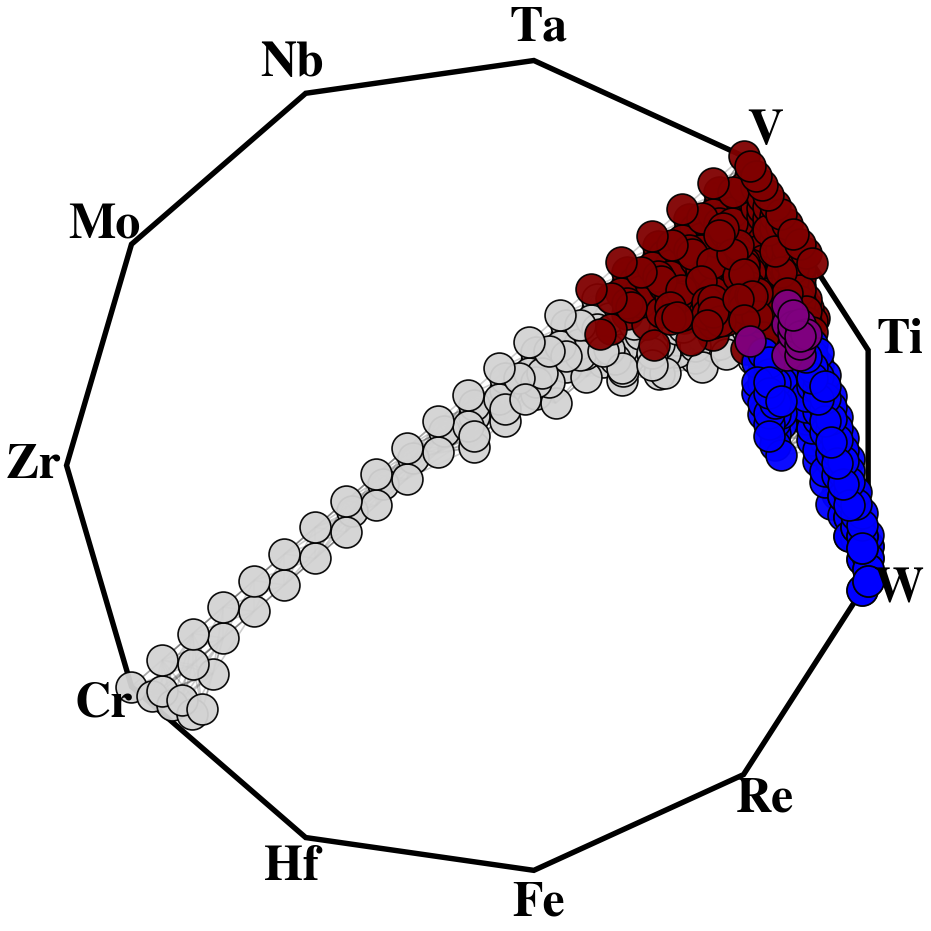

The file beside this chart, header and first rows:
Unnamed: 0.3, Unnamed: 0.2, Unnamed: 0.1, Unnamed: 0, index, Ti, V, Ta, Nb, Mo, Zr, Cr, Hf, Fe, Re, W, proj0, proj1, composition, M_H3, DPA, DOSE, M_GAS, BQ_T
200, 55007, 55007, 23048, 0, 0.0, 0.0, 0.0, 0.0, 0.0, 0.0, 1.0, 0.0, 0.0, 0.0, 0.0, -0.8413, -0.5406, Cr1, 3.6876666666666656e-10, 3.157, 5303, 5.014135396666667e-06, 49218395183
271, 25734, 25734, 35271, 57388, 0.7, 0.2, 0.0, 0.0, 0.0, 0.05, 0.0, 0.0, 0.05, 0.0, 0.0, 0.7597, 0.2989, Ti0.7V0.2Zr0.05Fe0.05, 3.3620499438116587e-10, 3.345, 13578, 3.609995532417307e-06, 34480222323
358, 25821, 25821, 35358, 57475, 0.65, 0.25, 0.0, 0.0, 0.0, 0.05, 0.0, 0.0, 0.05, 0.0, 0.0, 0.7445, 0.3226, Ti0.65V0.25Zr0.05Fe0.05, 3.700831160366735e-10, 3.371, 14536, 3.543841267363791e-06, 36798030444
395, 25858, 25858, 35395, 57512, 0.7, 0.15, 0.0, 0.0, 0.0, 0.1, 0.0, 0.0, 0.05, 0.0, 0.0, 0.677, 0.2611, Ti0.7V0.15Zr0.1Fe0.05, 4.122171473507144e-10, 3.32, 13338, 3.42141591059024e-06, 36896584952
1443, 24790, 24790, 30696, 40321, 0.15, 0.6, 0.0, 0.0, 0.0, 0.0, 0.05, 0.0, 0.0, 0.05, 0.15, 0.6714, 0.3886, Ti0.15V0.6Cr0.05Re0.05W0.15, 4.5082126908042204e-10, 3.325, 19972, 1.634170892942108e-06, 402080033215
1464, 24811, 24811, 30717, 40342, 0.15, 0.55, 0.0, 0.0, 0.0, 0.0, 0.1, 0.0, 0.0, 0.05, 0.15, 0.5966, 0.3238, Ti0.15V0.55Cr0.1Re0.05W0.15, 4.3766691090596976e-10, 3.294, 19202, 1.7121888313976211e-06, 401286259604
1468, 24815, 24815, 30721, 40346, 0.3, 0.45, 0.0, 0.0, 0.0, 0.0, 0.05, 0.0, 0.0, 0.05, 0.15, 0.7171, 0.3175, Ti0.3V0.45Cr0.05Re0.05W0.15, 3.837240013874356e-10, 3.247, 18095, 1.7546678855402412e-06, 399650653593
1472, 24819, 24819, 30725, 40350, 0.15, 0.55, 0.0, 0.0, 0.0, 0.0, 0.05, 0.0, 0.0, 0.05, 0.2, 0.6867, 0.3368, Ti0.15V0.55Cr0.05Re0.05W0.2, 4.0004971412670976e-10, 3.215, 19512, 1.4244881857483908e-06, 409735143396
1475, 24822, 24822, 30728, 40353, 0.3, 0.4, 0.0, 0.0, 0.0, 0.0, 0.05, 0.0, 0.0, 0.05, 0.2, 0.7324, 0.2657, Ti0.3V0.4Cr0.05Re0.05W0.2, 3.3801679306201915e-10, 3.138, 17782, 1.5342269758533317e-06, 407541613741
1489, 24836, 24836, 30742, 40367, 0.15, 0.55, 0.0, 0.0, 0.0, 0.0, 0.2, 0.0, 0.0, 0.05, 0.05, 0.4166, 0.2979, Ti0.15V0.55Cr0.2Re0.05W0.05, 5.36113352230792e-10, 3.452, 18391, 2.4651185325984417e-06, 379175028208
1508, 24855, 24855, 30761, 40386, 0.25, 0.55, 0.0, 0.0, 0.0, 0.0, 0.1, 0.0, 0.0, 0.05, 0.05, 0.5966, 0.3802, Ti0.25V0.55Cr0.1Re0.05W0.05, 5.14671165402807e-10, 3.461, 18742, 2.3779900066486145e-06, 379000713437
1509, 24856, 24856, 30762, 40387, 0.25, 0.55, 0.0, 0.0, 0.0, 0.0, 0.05, 0.0, 0.0, 0.05, 0.1, 0.6867, 0.3931, Ti0.25V0.55Cr0.05Re0.05W0.1, 4.6255286179877367e-10, 3.382, 19155, 1.972173351111756e-06, 391174659898
1528, 24875, 24875, 30781, 40406, 0.25, 0.6, 0.0, 0.0, 0.0, 0.0, 0.05, 0.0, 0.0, 0.05, 0.05, 0.6714, 0.445, Ti0.25V0.6Cr0.05Re0.05W0.05, 5.307001621242565e-10, 3.492, 19677, 2.283852874651396e-06, 379945634084
1563, 24910, 24910, 30816, 40441, 0.25, 0.45, 0.0, 0.0, 0.0, 0.0, 0.05, 0.0, 0.0, 0.05, 0.2, 0.7171, 0.2894, Ti0.25V0.45Cr0.05Re0.05W0.2, 3.5877050675126147e-10, 3.163, 18361, 1.4975128022927034e-06, 408275480302
1578, 24925, 24925, 30831, 40456, 0.25, 0.45, 0.0, 0.0, 0.0, 0.0, 0.15, 0.0, 0.0, 0.05, 0.1, 0.5371, 0.2635, Ti0.25V0.45Cr0.15Re0.05W0.1, 4.3364756776699427e-10, 3.321, 17465, 2.142998720076482e-06, 389447828107
1579, 24926, 24926, 30832, 40457, 0.25, 0.45, 0.0, 0.0, 0.0, 0.0, 0.2, 0.0, 0.0, 0.05, 0.05, 0.447, 0.2505, Ti0.25V0.45Cr0.2Re0.05W0.05, 4.826926686739197e-10, 3.4, 16877, 2.565797392223256e-06, 377115558529
1583, 24930, 24930, 30836, 40461, 0.25, 0.5, 0.0, 0.0, 0.0, 0.0, 0.15, 0.0, 0.0, 0.05, 0.05, 0.5218, 0.3153, Ti0.25V0.5Cr0.15Re0.05W0.05, 4.9866868950795e-10, 3.431, 17809, 2.471971383760042e-06, 378057356210
1598, 24945, 24945, 30851, 40476, 0.25, 0.5, 0.0, 0.0, 0.0, 0.0, 0.05, 0.0, 0.0, 0.05, 0.15, 0.7019, 0.3412, Ti0.25V0.5Cr0.05Re0.05W0.15, 4.0617914918477724e-10, 3.273, 18724, 1.714341686412328e-06, 400463683398
1608, 24955, 24955, 30861, 40486, 0.35, 0.5, 0.0, 0.0, 0.0, 0.0, 0.05, 0.0, 0.0, 0.05, 0.05, 0.7019, 0.3976, Ti0.35V0.5Cr0.05Re0.05W0.05, 4.768603940900015e-10, 3.44, 18158, 2.384391981682836e-06, 377874762380
1609, 24956, 24956, 30862, 40487, 0.05, 0.5, 0.0, 0.0, 0.0, 0.0, 0.05, 0.0, 0.0, 0.05, 0.35, 0.7019, 0.2285, Ti0.05V0.5Cr0.05Re0.05W0.35, 3.2020026667833936e-10, 2.938, 19412, 8.992714978818924e-07, 427941555197
1631, 24978, 24978, 30884, 40509, 0.35, 0.45, 0.0, 0.0, 0.0, 0.0, 0.1, 0.0, 0.0, 0.05, 0.05, 0.6271, 0.3328, Ti0.35V0.45Cr0.1Re0.05W0.05, 4.6079843469524165e-10, 3.41, 17220, 2.4789021237056613e-06, 376926980871
1848, 35314, 35314, 57327, 59525, 0.15, 0.75, 0.0, 0.0, 0.0, 0.0, 0.0, 0.0, 0.0, 0.05, 0.05, 0.7158, 0.5572, Ti0.15V0.75Re0.05W0.05, 6.00044500945201e-10, 3.574, 22113, 2.090358926638095e-06, 382940216892
1849, 35315, 35315, 57328, 59526, 0.15, 0.7, 0.0, 0.0, 0.0, 0.0, 0.0, 0.0, 0.0, 0.05, 0.1, 0.731, 0.5053, Ti0.15V0.7Re0.05W0.1, 5.256104040671484e-10, 3.465, 21364, 1.7980339615489242e-06, 393846572602
1857, 35323, 35323, 57336, 59534, 0.05, 0.3, 0.0, 0.0, 0.0, 0.0, 0.0, 0.0, 0.0, 0.1, 0.55, 0.8376, 0.01028, Ti0.05V0.3Re0.1W0.55, 2.5621815583279047e-10, 2.522, 18067, 3.928513604174092e-07, 553194727536
1867, 35333, 35333, 57346, 59544, 0.1, 0.6, 0.0, 0.0, 0.0, 0.0, 0.0, 0.0, 0.0, 0.05, 0.25, 0.7615, 0.3734, Ti0.1V0.6Re0.05W0.25, 3.870023359020634e-10, 3.162, 20307, 1.14546206699267e-06, 417613512013
1868, 35334, 35334, 57347, 59545, 0.05, 0.35, 0.0, 0.0, 0.0, 0.0, 0.0, 0.0, 0.0, 0.05, 0.55, 0.8376, 0.08586, Ti0.05V0.35Re0.05W0.55, 2.241197003430473e-10, 2.531, 18799, 4.638611456619669e-07, 442818785159
1870, 35336, 35336, 57349, 59547, 0.05, 0.3, 0.0, 0.0, 0.0, 0.0, 0.0, 0.0, 0.0, 0.05, 0.6, 0.8529, 0.03398, Ti0.05V0.3Re0.05W0.6, 2.0407382272690354e-10, 2.421, 18574, 3.924013028282607e-07, 445523817530
1872, 35338, 35338, 57351, 59549, 0.15, 0.65, 0.0, 0.0, 0.0, 0.0, 0.0, 0.0, 0.0, 0.05, 0.15, 0.7463, 0.4534, Ti0.15V0.65Re0.05W0.15, 4.6399360196104157e-10, 3.355, 20744, 1.5560463472693598e-06, 402874891474
1876, 35342, 35342, 57355, 59553, 0.05, 0.2, 0.0, 0.0, 0.0, 0.0, 0.0, 0.0, 0.0, 0.05, 0.7, 0.8833, -0.06976, Ti0.05V0.2Re0.05W0.7, 1.692896788633949e-10, 2.202, 18185, 2.684022691521523e-07, 450217662166
1877, 35343, 35343, 57356, 59554, 0.05, 0.2, 0.0, 0.0, 0.0, 0.0, 0.0, 0.0, 0.0, 0.1, 0.65, 0.8681, -0.09346, Ti0.05V0.2Re0.1W0.65, 2.1686280291555942e-10, 2.303, 17722, 2.689100187318529e-07, 548389558018
1882, 35348, 35348, 57361, 59559, 0.15, 0.55, 0.0, 0.0, 0.0, 0.0, 0.0, 0.0, 0.0, 0.05, 0.25, 0.7767, 0.3497, Ti0.15V0.55Re0.05W0.25, 3.679146608629715e-10, 3.136, 19777, 1.1787156039634756e-06, 416952728806
1887, 35353, 35353, 57366, 59564, 0.15, 0.3, 0.0, 0.0, 0.0, 0.0, 0.0, 0.0, 0.0, 0.05, 0.5, 0.8529, 0.09033, Ti0.15V0.3Re0.05W0.5, 2.1804309299001518e-10, 2.588, 18268, 5.901251234730866e-07, 438912458267
1890, 35356, 35356, 57369, 59567, 0.1, 0.45, 0.0, 0.0, 0.0, 0.0, 0.0, 0.0, 0.0, 0.1, 0.35, 0.7919, 0.1941, Ti0.1V0.45Re0.1W0.35, 3.476085670734806e-10, 2.935, 18568, 7.565123270935238e-07, 565928620641
1892, 35358, 35358, 57371, 59569, 0.15, 0.6, 0.0, 0.0, 0.0, 0.0, 0.0, 0.0, 0.0, 0.05, 0.2, 0.7615, 0.4016, Ti0.15V0.6Re0.05W0.2, 4.1214589815421244e-10, 3.246, 20222, 1.352424904395994e-06, 410471806385
1893, 35359, 35359, 57372, 59570, 0.1, 0.45, 0.0, 0.0, 0.0, 0.0, 0.0, 0.0, 0.0, 0.05, 0.4, 0.8072, 0.2178, Ti0.1V0.45Re0.05W0.4, 2.8295318533540133e-10, 2.833, 19199, 7.563427381470645e-07, 432235728335
1894, 35360, 35360, 57373, 59571, 0.05, 0.25, 0.0, 0.0, 0.0, 0.0, 0.0, 0.0, 0.0, 0.05, 0.65, 0.8681, -0.01789, Ti0.05V0.25Re0.05W0.65, 1.8587882618777942e-10, 2.311, 18370, 3.275395084013344e-07, 447979088163
1895, 35361, 35361, 57374, 59572, 0.05, 0.25, 0.0, 0.0, 0.0, 0.0, 0.0, 0.0, 0.0, 0.1, 0.6, 0.8529, -0.04159, Ti0.05V0.25Re0.1W0.6, 2.356327836061517e-10, 2.413, 17887, 3.280220941615063e-07, 550681315870
1896, 35362, 35362, 57375, 59573, 0.1, 0.65, 0.0, 0.0, 0.0, 0.0, 0.0, 0.0, 0.0, 0.05, 0.2, 0.7463, 0.4253, Ti0.1V0.65Re0.05W0.2, 4.3266297274760565e-10, 3.271, 20794, 1.3162220997967543e-06, 411196739692
1898, 35364, 35364, 57377, 59575, 0.05, 0.35, 0.0, 0.0, 0.0, 0.0, 0.0, 0.0, 0.0, 0.1, 0.5, 0.8224, 0.06216, Ti0.05V0.35Re0.1W0.5, 2.788956742024681e-10, 2.632, 18265, 4.642693974693923e-07, 555963583917
1901, 35367, 35367, 57380, 59578, 0.1, 0.7, 0.0, 0.0, 0.0, 0.0, 0.0, 0.0, 0.0, 0.05, 0.15, 0.731, 0.4772, Ti0.1V0.7Re0.05W0.15, 4.861705840653493e-10, 3.381, 21364, 1.5163279698658463e-06, 403677217781
1915, 35381, 35381, 57394, 59592, 0.05, 0.55, 0.0, 0.0, 0.0, 0.0, 0.0, 0.0, 0.0, 0.05, 0.35, 0.7767, 0.2934, Ti0.05V0.55Re0.05W0.35, 3.2990311112397696e-10, 2.969, 19983, 8.409594226029992e-07, 428544151944
1916, 35382, 35382, 57395, 59593, 0.05, 0.55, 0.0, 0.0, 0.0, 0.0, 0.0, 0.0, 0.0, 0.1, 0.3, 0.7615, 0.2697, Ti0.05V0.55Re0.1W0.3, 3.9853352729249116e-10, 3.07, 19313, 8.410434556144719e-07, 570571003806
1920, 35386, 35386, 57399, 59597, 0.05, 0.85, 0.0, 0.0, 0.0, 0.0, 0.0, 0.0, 0.0, 0.05, 0.05, 0.6853, 0.6046, Ti0.05V0.85Re0.05W0.05, 6.528228308433666e-10, 3.626, 23600, 1.9921084449071254e-06, 384968694102
1921, 35387, 35387, 57400, 59598, 0.05, 0.8, 0.0, 0.0, 0.0, 0.0, 0.0, 0.0, 0.0, 0.05, 0.1, 0.7006, 0.5527, Ti0.05V0.8Re0.05W0.1, 5.737611349269984e-10, 3.516, 22714, 1.7102681347677483e-06, 395637443599
1923, 35389, 35389, 57402, 59600, 0.05, 0.6, 0.0, 0.0, 0.0, 0.0, 0.0, 0.0, 0.0, 0.05, 0.3, 0.7615, 0.3452, Ti0.05V0.6Re0.05W0.3, 3.653681398313088e-10, 3.078, 20380, 9.673856847027845e-07, 423758427292
1924, 35390, 35390, 57403, 59601, 0.05, 0.75, 0.0, 0.0, 0.0, 0.0, 0.0, 0.0, 0.0, 0.05, 0.15, 0.7158, 0.5009, Ti0.05V0.75Re0.05W0.15, 5.082595718410432e-10, 3.407, 21981, 1.476767187933928e-06, 404476360600
1925, 35391, 35391, 57404, 59602, 0.05, 0.7, 0.0, 0.0, 0.0, 0.0, 0.0, 0.0, 0.0, 0.05, 0.2, 0.731, 0.449, Ti0.05V0.7Re0.05W0.2, 4.531050691126609e-10, 3.297, 21363, 1.2801515958399552e-06, 411919023782
1926, 35392, 35392, 57405, 59603, 0.05, 0.65, 0.0, 0.0, 0.0, 0.0, 0.0, 0.0, 0.0, 0.05, 0.25, 0.7463, 0.3971, Ti0.05V0.65Re0.05W0.25, 4.0602536250212406e-10, 3.188, 20836, 1.1123211571099217e-06, 418272057199
1927, 35393, 35393, 57406, 59604, 0.05, 0.5, 0.0, 0.0, 0.0, 0.0, 0.0, 0.0, 0.0, 0.1, 0.35, 0.7767, 0.2178, Ti0.05V0.5Re0.1W0.35, 3.632442492001177e-10, 2.961, 19004, 7.299073546860391e-07, 566262289721
1928, 35394, 35394, 57407, 59605, 0.05, 0.5, 0.0, 0.0, 0.0, 0.0, 0.0, 0.0, 0.0, 0.05, 0.4, 0.7919, 0.2415, Ti0.05V0.5Re0.05W0.4, 2.9869535814595636e-10, 2.859, 19634, 7.297095603766386e-07, 432755390965
1944, 35410, 35410, 57423, 59621, 0.25, 0.45, 0.0, 0.0, 0.0, 0.0, 0.0, 0.0, 0.0, 0.05, 0.25, 0.8072, 0.3023, Ti0.25V0.45Re0.05W0.25, 3.2954404275307084e-10, 3.084, 18711, 1.2455628635326506e-06, 415624402542
1945, 35411, 35411, 57424, 59622, 0.05, 0.4, 0.0, 0.0, 0.0, 0.0, 0.0, 0.0, 0.0, 0.1, 0.45, 0.8072, 0.114, Ti0.05V0.4Re0.1W0.45, 3.0400135963249683e-10, 2.742, 18485, 5.433344319686995e-07, 559028912149
1953, 35419, 35419, 57432, 59630, 0.05, 0.45, 0.0, 0.0, 0.0, 0.0, 0.0, 0.0, 0.0, 0.05, 0.45, 0.8072, 0.1896, Ti0.05V0.45Re0.05W0.45, 2.7102171134683856e-10, 2.75, 19324, 6.31058132448741e-07, 436489730356
1954, 35420, 35420, 57433, 59631, 0.05, 0.45, 0.0, 0.0, 0.0, 0.0, 0.0, 0.0, 0.0, 0.1, 0.4, 0.7919, 0.1659, Ti0.05V0.45Re0.1W0.4, 3.3194726140462477e-10, 2.851, 18730, 6.313441257842972e-07, 562441022203
1956, 35422, 35422, 57435, 59633, 0.1, 0.55, 0.0, 0.0, 0.0, 0.0, 0.0, 0.0, 0.0, 0.05, 0.3, 0.7767, 0.3215, Ti0.1V0.55Re0.05W0.3, 3.4758044184106876e-10, 3.052, 19887, 9.980334635365663e-07, 423153542466
1957, 35423, 35423, 57436, 59634, 0.05, 0.4, 0.0, 0.0, 0.0, 0.0, 0.0, 0.0, 0.0, 0.05, 0.5, 0.8224, 0.1377, Ti0.05V0.4Re0.05W0.5, 2.4631401394391793e-10, 2.64, 19047, 5.42979765065436e-07, 439823838373
1964, 35430, 35430, 57443, 59641, 0.15, 0.35, 0.0, 0.0, 0.0, 0.0, 0.0, 0.0, 0.0, 0.05, 0.45, 0.8376, 0.1422, Ti0.15V0.35Re0.05W0.45, 2.4121072235795717e-10, 2.698, 18501, 6.811113345005143e-07, 435517852603
1965, 35431, 35431, 57444, 59642, 0.15, 0.35, 0.0, 0.0, 0.0, 0.0, 0.0, 0.0, 0.0, 0.1, 0.4, 0.8224, 0.1185, Ti0.15V0.35Re0.1W0.4, 3.0232625618805407e-10, 2.799, 17907, 6.813475194094407e-07, 561800628458
1966, 35432, 35432, 57445, 59643, 0.3, 0.45, 0.0, 0.0, 0.0, 0.0, 0.0, 0.0, 0.0, 0.05, 0.2, 0.8072, 0.3305, Ti0.3V0.45Re0.05W0.2, 3.501406570669833e-10, 3.168, 18495, 1.4618344411694551e-06, 408280964590
1971, 35437, 35437, 57450, 59648, 0.1, 0.5, 0.0, 0.0, 0.0, 0.0, 0.0, 0.0, 0.0, 0.05, 0.35, 0.7919, 0.2697, Ti0.1V0.5Re0.05W0.35, 3.13200430018535e-10, 2.943, 19521, 8.694603127397481e-07, 427985028041
... 583 more rows
